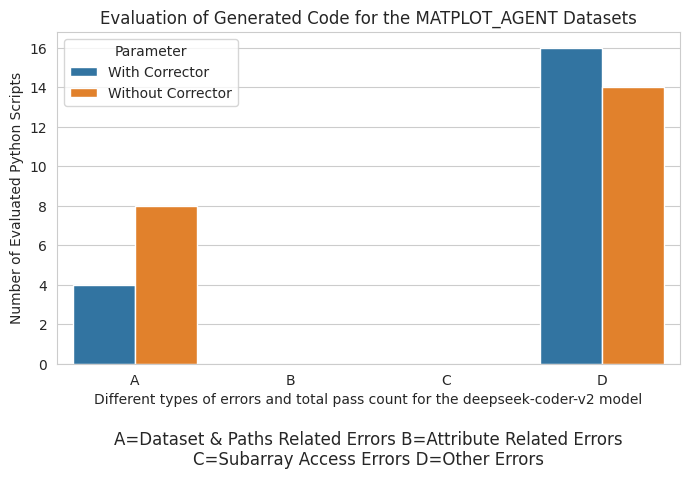

This chart was generated by the following Python code:
import seaborn as sns
import matplotlib.pyplot as plt
import pandas as pd

# # Sample data
# data = {
#     'Category': ['Total Pass Count', 'Total Fail Count', 'Dataset & Paths Related Errors', 
#                  'Attribute Related Errors', 'Slicing Related Errors', 'Other Errors'],
#     'With Corrector': [4, 20, 4, 0, 0, 16],
#     'Without Corrector': [2, 22, 8, 0, 0, 14]
# }

# # Simplified labels
# simplified_labels = ['A', 'B', 'C', 'D', 'E', 'F']

# Sample data
data = {
    'Category': ['Dataset & Paths Related Errors', 'Attribute Related Errors', 'Subarray Access Errors', 'Other Errors'],
    'With Corrector': [4, 0, 0, 16],
    'Without Corrector': [8, 0, 0, 14]
}

# Simplified labels
simplified_labels = ['A', 'B', 'C', 'D']

# Create mapping of simplified labels to categories
category_mapping = dict(zip(simplified_labels, data['Category']))

# Convert the data to a DataFrame
df = pd.DataFrame(data)

# Replace the 'Category' column with simplified labels for plotting
df['Category (Simplified)'] = simplified_labels

# Melt the DataFrame for seaborn
df_melted = pd.melt(
    df,
    id_vars='Category (Simplified)',
    value_vars=['With Corrector', 'Without Corrector'],
    var_name='Parameter',
    value_name='Value',
)

# Set the Seaborn style
sns.set_style('whitegrid')

# Create the bar plot
plt.figure(figsize=(7, 5))
sns.barplot(data=df_melted, x='Category (Simplified)', y='Value', hue='Parameter')

# Rotate x-axis labels to 45 degrees
# plt.xticks(rotation=45, ha='right')

# Add labels and title
plt.title('Evaluation of Generated Code for the MATPLOT_AGENT Datasets')
plt.xlabel('Different types of errors and total pass count for the deepseek-coder-v2 model')
plt.ylabel('Number of Evaluated Python Scripts')

# # Add the mapping text on the right, closer to the graph
# mapping_text = "\n".join(f"{simp} = {full}" for simp, full in category_mapping.items())
# plt.text(len(simplified_labels) - 0.2, max(df_melted['Value']) * 0.8,  # Adjust `x` and `y` positions
#          mapping_text, fontsize=10, va='top', ha='left')
# rows = [
#     " ".join(f"{simplified_labels[i]}={category_mapping[simplified_labels[i]]}" for i in range(3)),
#     " ".join(f"{simplified_labels[i]}={category_mapping[simplified_labels[i]]}" for i in range(3, 6))
# ]

rows = [
    " ".join(f"{simplified_labels[i]}={category_mapping[simplified_labels[i]]}" for i in range(len(simplified_labels)//2)),
    " ".join(f"{simplified_labels[i]}={category_mapping[simplified_labels[i]]}" for i in range(len(simplified_labels)//2, len(simplified_labels)))
]

# Join the rows with a line break to place the labels in two rows
mapping_text = "\n".join(rows)
plt.text(0.5, -0.2, mapping_text, ha='center', va='top', fontsize=12, transform=plt.gca().transAxes)



# Adjust layout to fit everything
plt.tight_layout()

# Save the plot as a PDF
plt.savefig('deepseek_coder_v2_csv_to_h5_datasets_bar_graph_comparison.pdf')

# Show the plot
plt.show()
